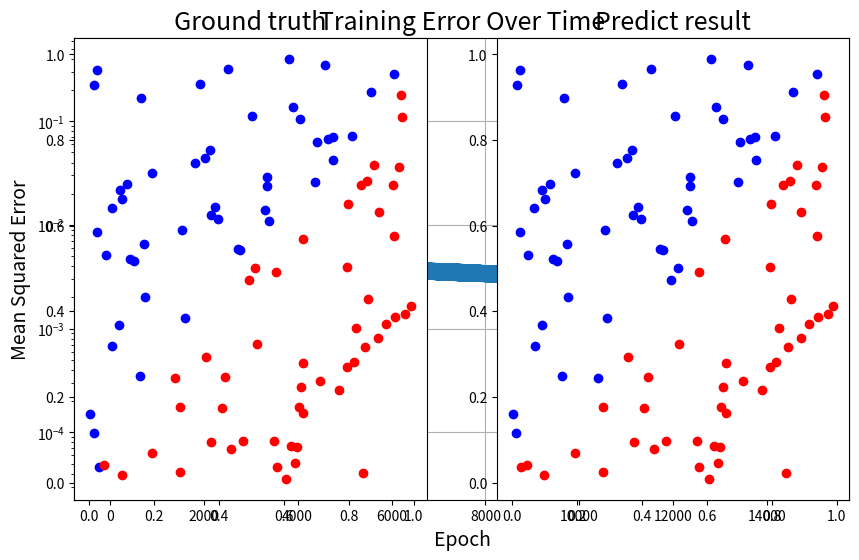

This chart was generated by the following Python code:
import numpy as np
import matplotlib.pyplot as plt

class Network:
    def __init__(self, input_size, hidden1_size, hidden2_size, output_size, learning_rate=0.1):
        """
        Neural network with two hidden layers optimized for XOR problem
        
        Parameters:
        input_size (int): Number of neurons in input layer
        hidden1_size (int): Number of neurons in first hidden layer
        hidden2_size (int): Number of neurons in second hidden layer
        output_size (int): Number of neurons in output layer
        learning_rate (float): Learning rate for weight updates
        """
        # Initialize weights with larger values to break symmetry
        self.W1 = np.random.randn(input_size, hidden1_size) * 1.0
        self.b1 = np.zeros((1, hidden1_size)) + 0.1
        
        self.W2 = np.random.randn(hidden1_size, hidden2_size) * 1.0
        self.b2 = np.zeros((1, hidden2_size)) + 0.1
        
        self.W3 = np.random.randn(hidden2_size, output_size) * 1.0
        self.b3 = np.zeros((1, output_size)) + 0.1
        
        self.learning_rate = learning_rate
        
    def sigmoid(self, x):
        """Sigmoid activation function"""
        return 1.0/(1.0 + np.exp(-x))
    
    def sigmoid_derivative(self, x):
        """Derivative of sigmoid function"""
        return np.multiply(x, 1.0-x)
    def tanh(self, x):
        return np.tanh(x)  # NumPy has a built-in implementation
    def tanh_derivative(self, x):
        return 1 - np.square(x)
    def relu(self, x):
        return np.maximum(0, x)
    def relu_derivative(self, x):
        return np.where(x > 0, 1, 0)
    def forward(self, X):
        # Input to first hidden layer
        self.z1 = np.dot(X, self.W1) + self.b1
        self.a1 = self.sigmoid(self.z1)
        
        # First hidden to second hidden layer
        self.z2 = np.dot(self.a1, self.W2) + self.b2
        self.a2 = self.sigmoid(self.z2)
        
        # Second hidden to output layer
        self.z3 = np.dot(self.a2, self.W3) + self.b3
        self.a3 = self.sigmoid(self.z3)
        
        return self.a3
    
    def backward(self, X, y, output):
        # Calculate error at output                                     # We need to find ∂L/∂z (how the loss changes with respect to the neuron input).
        output_error = y - output          # derivative of MSE          # ∂L/∂z = (∂L/∂a) × (∂a/∂z)
        output_delta = output_error * self.sigmoid_derivative(output)   # ∂L/∂a = derivative of the loss with respect to the output = y - output (for mean squared error)
                                                                        # ∂a/∂z = derivative of the sigmoid function = output * (1 - output)
        # Error at second hidden layer
                                                                        # output_delta shape (100,1) W3 shape (4, 1) result shape (100,4)
                                                                        # why multiply by weights ? cuz it must distribute the error to each weight from previous layer respectively
        hidden2_error = output_delta.dot(self.W3.T)                     # XXX_delta means how the neuron's input should change to reduce error
        hidden2_delta = hidden2_error * self.sigmoid_derivative(self.a2)# matrix multiplication with W3.T distributes the error based on how much each hidden neuron contributed
        
        # Error at first hidden layer
        hidden1_error = hidden2_delta.dot(self.W2.T)                    # (100, 4)
        hidden1_delta = hidden1_error * self.sigmoid_derivative(self.a1)# XXX_delta is computed by element-wise multiplication.
        
        # Update weights - from output to second hidden layer
        self.W3 += self.a2.T.dot(output_delta) * self.learning_rate
        self.b3 += np.sum(output_delta, axis=0, keepdims=True) * self.learning_rate
        
        # Update weights - from second hidden to first hidden layer
        self.W2 += self.a1.T.dot(hidden2_delta) * self.learning_rate
        self.b2 += np.sum(hidden2_delta, axis=0, keepdims=True) * self.learning_rate
        
        # Update weights - from first hidden to input layer
        self.W1 += X.T.dot(hidden1_delta) * self.learning_rate
        self.b1 += np.sum(hidden1_delta, axis=0, keepdims=True) * self.learning_rate
    
    def train(self, X, y, epochs, verbose=False):
        errors = []
        
        for epoch in range(epochs):
            # Forward pass
            output = self.forward(X)
            
            # Calculate error
            error = np.mean(np.square(y - output))
            errors.append(error)
            
            # Backward pass
            self.backward(X, y, output)
            
            # Print progress
            if verbose and epoch % 1000 == 0:
                print(f"Epoch {epoch}, Error: {error:.6f}")
                
                # Also print some sample predictions every 1000 epochs to monitor progress
                if epoch % 5000 == 0:
                    sample_indices = [0, 1, 10, 11]  # Check a few examples
                    print("Sample predictions:")
                    for idx in sample_indices:
                        if idx < len(X):
                            pred = self.forward(X[idx:idx+1])[0][0]
                            print(f"  Input: {X[idx]}, Target: {y[idx][0]}, Prediction: {pred:.4f}")
        
        return errors
    
    def predict(self, X):
        return self.forward(X)

def generate_linear(n=100):
    pts = np.random.uniform(0, 1, (n, 2))
    inputs = []
    labels = []
    for pt in pts:
        inputs.append([pt[0], pt[1]])
        distance = (pt[0]-pt[1])/1.414
        if pt[0] > pt[1]:
            labels.append(0)
        else:
            labels.append(1)
    return np.array(inputs), np.array(labels).reshape(n, 1)

def generate_XOR_easy():
    inputs = []
    labels = []

    for i in range(11):
        inputs.append([0.1*i, 0.1*i])
        labels.append(0)

        if 0.1*i == 0.5:
            continue
        inputs.append([0.1*i, 1-0.1*i])
        labels.append(1)
    return np.array(inputs), np.array(labels).reshape(21, 1)
def show_result(x, y, pred_y):
    plt.subplot(1, 2, 1)
    plt.title('Ground truth', fontsize=18)
    for i in range(x.shape[0]):
        if y[i] == 0:
            plt.plot(x[i][0], x[i][1], 'ro')
        else:
            plt.plot(x[i][0], x[i][1], 'bo')
    plt.subplot(1, 2, 2)
    plt.title('Predict result', fontsize=18)
    for i in range(x.shape[0]):
        if pred_y[i] == 0:
            plt.plot(x[i][0], x[i][1], 'ro')
        else:
            plt.plot(x[i][0], x[i][1], 'bo')
    plt.show()
def main():
    # Set random seed for reproducibility
    np.random.seed(42)
    
    # Generate XOR data
    train_x, train_y = generate_linear()
    test_x, test_y = generate_linear()
    
    # Try multiple training attempts with different initializations
    best_accuracy = 0
    best_model = None
    best_errors = None
    
    for attempt in range(5):
        print(f"\nTraining attempt {attempt+1}/5")
        
        # Create a neural network with two hidden layers
        # Vary sizes to avoid getting stuck in the same local minimum
        hidden1_size = 4 # Random size between 6-9
        hidden2_size = 4   # Random size between 4-7
        
        print(f"Architecture: 2-{hidden1_size}-{hidden2_size}-1")
        
        model = Network(
            input_size=2,
            hidden1_size=hidden1_size,
            hidden2_size=hidden2_size,
            output_size=1,
            learning_rate=0.3  # Slightly reduced learning rate for stability
        )
        
        # Train for more epochs
        errors = model.train(train_x, train_y, epochs=15000, verbose=True)
        
        # Evaluate
        predictions = model.predict(test_x)
        rounded_preds = np.round(predictions)
        accuracy = np.mean(rounded_preds == test_y) * 100
        print(f"Accuracy: {accuracy:.2f}%")
        
        # Save the best model
        if accuracy > best_accuracy:
            best_accuracy = accuracy
            best_model = model
            best_errors = errors
    
    # Print detailed results for the best model
    print("\n=== Final Results with Best Model ===")
    final_predictions = best_model.predict(test_x)
    final_rounded = np.round(final_predictions)
    
    # Print detailed predictions
    print("\nDetailed Predictions:")
    for i in range(len(test_x)):
        correct = "✓" if final_rounded[i][0] == test_y[i][0] else "✗"
        print(f"Input: [{test_x[i][0]:.1f}, {test_x[i][1]:.1f}], Target: {int(test_y[i][0])}, " +
              f"Predicted: {final_predictions[i][0]:.4f}, Rounded: {int(final_rounded[i][0])} {correct}")
    
    # Calculate final accuracy
    final_accuracy = np.mean(final_rounded == test_y) * 100
    print(f"\nFinal Accuracy: {final_accuracy:.2f}%")
    
    # Plot training error
    plt.figure(figsize=(10, 6))
    plt.plot(best_errors)
    plt.title('Training Error Over Time', fontsize=18)
    plt.xlabel('Epoch', fontsize=14)
    plt.ylabel('Mean Squared Error', fontsize=14)
    plt.grid(True)
    plt.yscale('log')  # Log scale to better visualize error reduction
    plt.savefig("training_error.png")
    plt.show()
    
    # Plot decision boundary
    # plot_decision_boundary(best_model, test_x, test_y)
    show_result(test_x, test_y, final_rounded)
    
    # Show model weights to understand what it learned
    print("\nModel Weights:")
    print(f"W1 shape: {best_model.W1.shape}")
    print(f"W2 shape: {best_model.W2.shape}")
    print(f"W3 shape: {best_model.W3.shape}")
    
    # Just show a few sample weights to avoid cluttering the output
    print("\nSample weights (W1 first row):", best_model.W1[0][:3])

if __name__ == "__main__":
    main()